Run: headless pygame with SDL's dummy video driver; simulated clock (each Clock.tick advances the game by its frame time, no real sleeping); random seed 0; keys injected as events and as key.get_pressed() state; mouse plan: one left click at the window centre at the start of phase 2, then a move to the lower-right quarter at the start of phase 3; restart key R tapped at the start of phases 3 and 4.
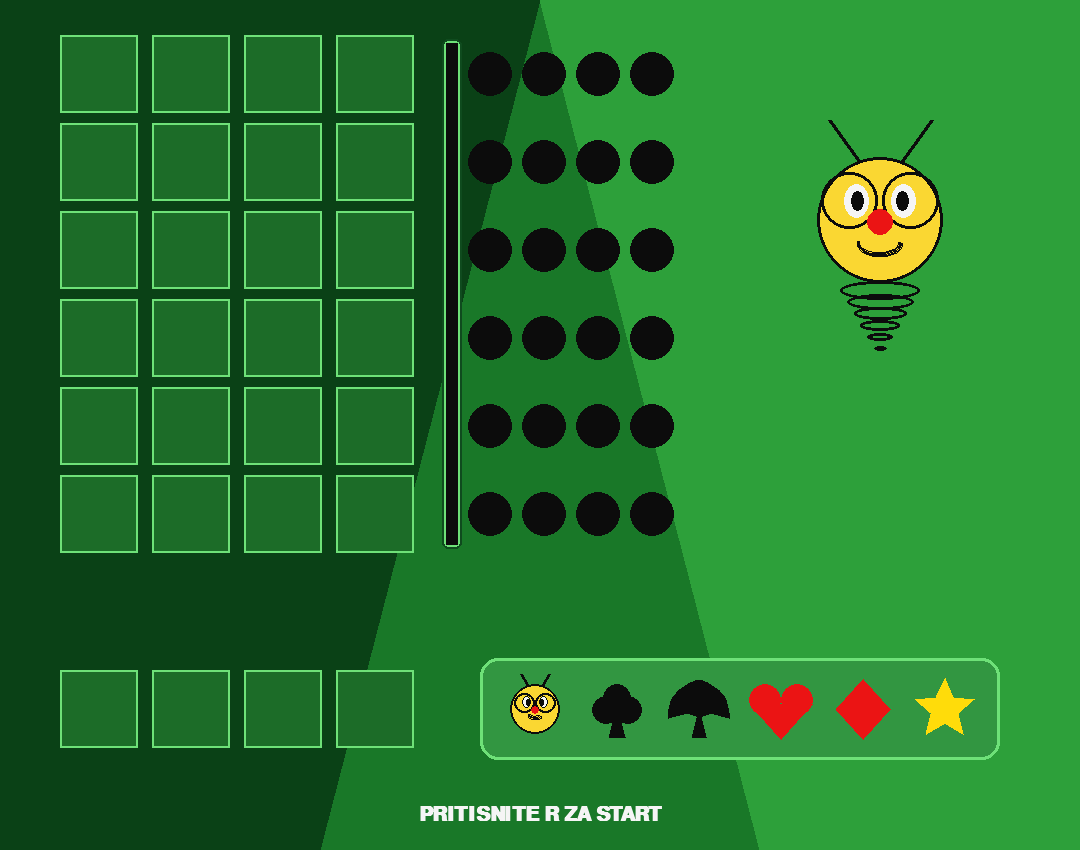
Frame 1 of 4 · flips 1–60 · no input
Frame 2 of 4 · flips 61–180 · clicked the window centre · tapped SPACE, RETURN · held RIGHT (→), D · screen unchanged from frame 1, image omitted
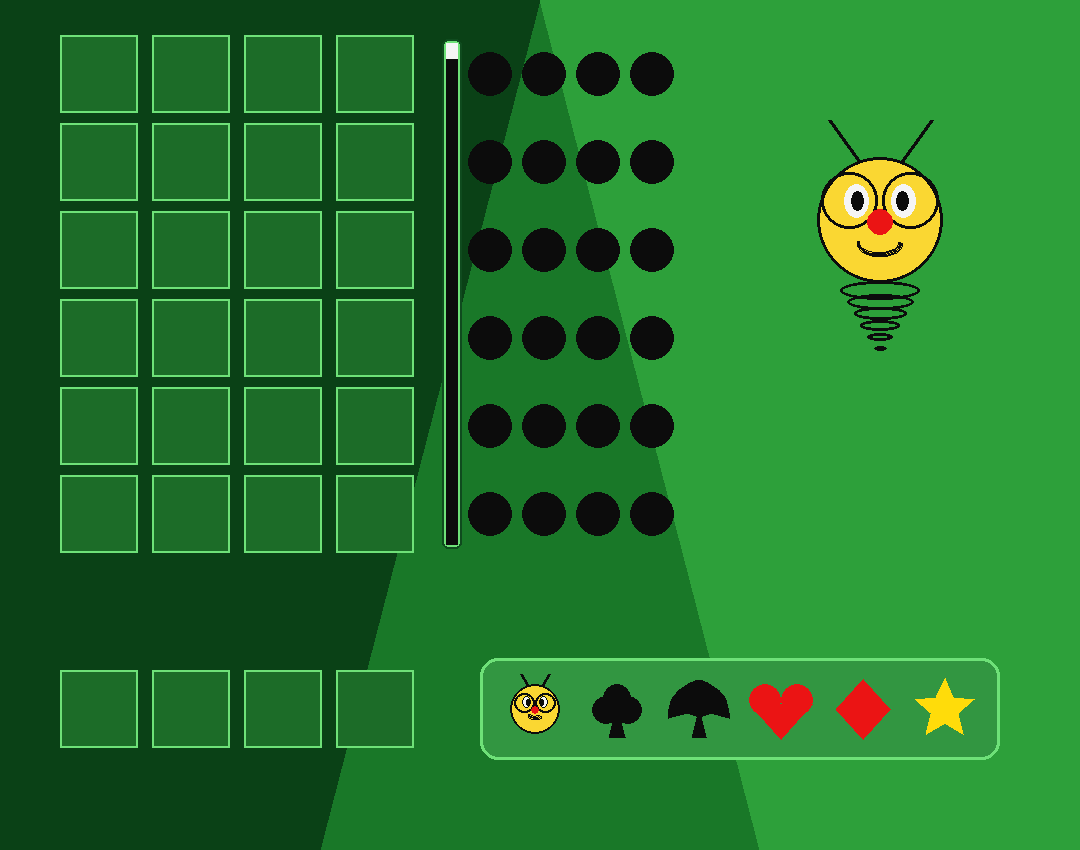
Frame 3 of 4 · flips 181–300 · moved the mouse to the lower-right quarter · tapped R · held DOWN (↓), S
Frame 4 of 4 · flips 301–420 · tapped R · held LEFT (←), A, UP (↑), W · screen unchanged from frame 3, image omitted

The pygame program that drew these frames:

import sys
import random
import math
import pygame

pygame.init()
pygame.font.init()

# --- DIMENZIJE I PROZOR ---
WIDTH, HEIGHT = 1080, 850
screen = pygame.display.set_mode((WIDTH, HEIGHT))
pygame.display.set_caption("Skočko - RTS Slagalica")

# --- BOJE ---
BG_DARK = (10, 65, 22)
BG_MID = (25, 120, 40)
BG_LIGHT = (45, 160, 58)
GRID_BG = (28, 108, 40)
GRID_BORDER = (110, 225, 120)
SYMBOL_BG = (50, 150, 65)
BLACK = (12, 12, 12)
RED = (235, 20, 20)
YELLOW = (255, 220, 10)
WHITE = (245, 245, 245)
SKOCKO_FACE = (250, 215, 50)

# Boje za štraftu tajmera (zelena kontura)
TIMER_BORDER_OUTER = (15, 75, 30)
TIMER_BORDER_INNER = (110, 225, 120)
TIMER_BG_BLACK = (12, 12, 12)
TIMER_FILL_WHITE = (245, 245, 245)

# --- SIMBOLI ---
SYMBOLS = ["SKOCKO", "TREF", "PIK", "HERC", "KARO", "ZVEZDA"]

secret_code = [random.choice(SYMBOLS) for _ in range(4)]
attempts = [[] for _ in range(6)]
feedbacks = [[] for _ in range(6)]
current_attempt = 0
game_started = False  # Čeka pritisak na R za početak
game_over = False
won = False

# Tajmer (90 sekundi)
TOTAL_TIME = 90
start_ticks = 0

# --- FUNKCIJA ZA CRTANJE SIMBOLA ---
def draw_symbol(surface, name, center, size, head_only=True):
    x, y = center
    r = size // 2

    if name == "SKOCKO":
        if head_only:
            head_y = y
            head_r = int(r * 0.72)
            
            # Antene
            pygame.draw.line(surface, BLACK, (x - int(r*0.12), head_y - int(head_r*0.75)), (x - int(r*0.42), head_y - int(head_r*1.40)), 3)
            pygame.draw.line(surface, BLACK, (x + int(r*0.12), head_y - int(head_r*0.75)), (x + int(r*0.42), head_y - int(head_r*1.40)), 3)
            
            # Glava
            pygame.draw.circle(surface, SKOCKO_FACE, (x, head_y), head_r)
            pygame.draw.circle(surface, BLACK, (x, head_y), head_r, 2)
            
            # Naočari
            pygame.draw.ellipse(surface, BLACK, (x - int(r*0.62), head_y - int(r*0.48), int(r*0.60), int(r*0.58)), 2)
            pygame.draw.ellipse(surface, BLACK, (x + int(r*0.02), head_y - int(r*0.48), int(r*0.60), int(r*0.58)), 2)
            
            # Zenice
            pygame.draw.ellipse(surface, WHITE, (x - int(r*0.38), head_y - int(r*0.38), int(r*0.26), int(r*0.36)))
            pygame.draw.ellipse(surface, BLACK, (x - int(r*0.38), head_y - int(r*0.38), int(r*0.26), int(r*0.36)), 1)
            pygame.draw.ellipse(surface, BLACK, (x - int(r*0.28), head_y - int(r*0.30), int(r*0.14), int(r*0.22)))
            
            pygame.draw.ellipse(surface, WHITE, (x + int(r*0.12), head_y - int(r*0.38), int(r*0.26), int(r*0.36)))
            pygame.draw.ellipse(surface, BLACK, (x + int(r*0.12), head_y - int(r*0.38), int(r*0.26), int(r*0.36)), 1)
            pygame.draw.ellipse(surface, BLACK, (x + int(r*0.16), head_y - int(r*0.30), int(r*0.14), int(r*0.22)))
            
            # Nos i osmeh
            pygame.draw.circle(surface, RED, (x, head_y + int(r*0.04)), int(r*0.13))
            pygame.draw.arc(surface, BLACK, (x - int(r*0.22), head_y + int(r*0.10), int(r*0.44), int(r*0.26)), 3.14, 6.28, 2)
        else:
            # Maskota desno
            head_y = y - int(r * 0.35)
            head_r = int(r * 0.55)
            
            pygame.draw.line(surface, BLACK, (x - int(r*0.12), head_y - int(head_r*0.75)), (x - int(r*0.45), head_y - int(head_r*1.60)), 4)
            pygame.draw.line(surface, BLACK, (x + int(r*0.12), head_y - int(head_r*0.75)), (x + int(r*0.45), head_y - int(head_r*1.60)), 4)
            
            pygame.draw.circle(surface, SKOCKO_FACE, (x, head_y), head_r)
            pygame.draw.circle(surface, BLACK, (x, head_y), head_r, 3)
            
            pygame.draw.ellipse(surface, BLACK, (x - int(r*0.52), head_y - int(r*0.42), int(r*0.50), int(r*0.50)), 3)
            pygame.draw.ellipse(surface, BLACK, (x + int(r*0.02), head_y - int(r*0.42), int(r*0.50), int(r*0.50)), 3)
            
            pygame.draw.ellipse(surface, WHITE, (x - int(r*0.32), head_y - int(r*0.32), int(r*0.22), int(r*0.30)))
            pygame.draw.ellipse(surface, BLACK, (x - int(r*0.26), head_y - int(r*0.26), int(r*0.12), int(r*0.18)))
            
            pygame.draw.ellipse(surface, WHITE, (x + int(r*0.10), head_y - int(r*0.32), int(r*0.22), int(r*0.30)))
            pygame.draw.ellipse(surface, BLACK, (x + int(r*0.14), head_y - int(r*0.26), int(r*0.12), int(r*0.18)))
            
            pygame.draw.circle(surface, RED, (x, head_y + int(r*0.02)), int(r*0.12))
            pygame.draw.arc(surface, BLACK, (x - int(r*0.20), head_y + int(r*0.08), int(r*0.40), int(r*0.25)), 3.14, 6.28, 3)

            sp_top = head_y + head_r - int(r*0.02)
            spirals = 6
            for i in range(spirals):
                factor = (spirals - i) / spirals
                w = int(r * 0.70 * factor)
                h = int(r * 0.14 * factor) + 3
                sy = sp_top + i * int(r * 0.12)
                pygame.draw.ellipse(surface, BLACK, (x - w//2, sy, w, h), 3)

    elif name == "TREF":
        tr = int(r * 0.42)
        pygame.draw.circle(surface, BLACK, (x - int(r*0.32), y + int(r*0.05)), tr)
        pygame.draw.circle(surface, BLACK, (x + int(r*0.32), y + int(r*0.05)), tr)
        pygame.draw.circle(surface, BLACK, (x, y - int(r*0.32)), tr)
        pygame.draw.circle(surface, BLACK, (x, y), int(r*0.25))
        
        pts = [(x, y - int(r*0.1)), (x - int(r*0.25), y + int(r*0.82)), (x + int(r*0.25), y + int(r*0.82))]
        pygame.draw.polygon(surface, BLACK, pts)

    elif name == "PIK":
        top_y = y - int(r * 0.85)
        base_y = y + int(r * 0.28)
        
        pts = [(x, top_y)]
        steps = 15
        for i in range(1, steps + 1):
            t = i / steps
            px = x - (r * 0.88) * (math.sin(t * math.pi / 2) ** 1.4)
            py = top_y + (base_y - top_y) * (t ** 2.0)
            pts.append((px, py))
            
        pts.append((x - int(r * 0.35), base_y - int(r * 0.15)))
        pts.append((x, base_y - int(r * 0.05)))
        pts.append((x + int(r * 0.35), base_y - int(r * 0.15)))
        
        for i in range(steps, 0, -1):
            t = i / steps
            px = x + (r * 0.88) * (math.sin(t * math.pi / 2) ** 1.4)
            py = top_y + (base_y - top_y) * (t ** 2.0)
            pts.append((px, py))
            
        pygame.draw.polygon(surface, BLACK, pts)
        
        stem_pts = [(x, y), (x - int(r * 0.22), y + int(r * 0.82)), (x + int(r * 0.22), y + int(r * 0.82))]
        pygame.draw.polygon(surface, BLACK, stem_pts)

    elif name == "HERC":
        top_y = y - int(r * 0.28)
        tr = int(r * 0.46)
        pygame.draw.circle(surface, RED, (x - tr, top_y), tr)
        pygame.draw.circle(surface, RED, (x + tr, top_y), tr)
        
        pts = [
            (x - int(r * 0.90), top_y + int(r * 0.12)),
            (x + int(r * 0.90), top_y + int(r * 0.12)),
            (x, y + int(r * 0.88))
        ]
        pygame.draw.polygon(surface, RED, pts)

    elif name == "KARO":
        pts = [
            (x, y - int(r * 0.88)),
            (x + int(r * 0.78), y),
            (x, y + int(r * 0.88)),
            (x - int(r * 0.78), y)
        ]
        pygame.draw.polygon(surface, RED, pts)

    elif name == "ZVEZDA":
        pts = []
        for i in range(10):
            angle = i * math.pi / 5 - math.pi / 2
            radius = int(r * 0.90) if i % 2 == 0 else int(r * 0.42)
            pts.append((x + radius * math.cos(angle), y + radius * math.sin(angle)))
        pygame.draw.polygon(surface, YELLOW, pts)

def evaluate_guess(guess, target):
    crvene = 0
    zute = 0
    t_m = target.copy()
    g_m = guess.copy()
    
    for i in range(4):
        if g_m[i] == t_m[i]:
            crvene += 1
            t_m[i] = None
            g_m[i] = None

    for i in range(4):
        if g_m[i] is not None and g_m[i] in t_m:
            zute += 1
            t_m[t_m.index(g_m[i])] = None

    fb = ["RED"] * crvene + ["YELLOW"] * zute
    while len(fb) < 4:
        fb.append("BLACK")
    return fb

def reset_game():
    global secret_code, attempts, feedbacks, current_attempt, game_started, game_over, won, start_ticks
    secret_code = [random.choice(SYMBOLS) for _ in range(4)]
    attempts = [[] for _ in range(6)]
    feedbacks = [[] for _ in range(6)]
    current_attempt = 0
    game_started = True
    game_over = False
    won = False
    start_ticks = pygame.time.get_ticks()

# --- GLAVNA PETLJA ---
clock = pygame.time.Clock()
palette_rects = []

running = True
while running:
    clock.tick(30)
    screen.fill(BG_MID)
    
    # Proračun vremena u celim sekundama (isprekidano spuštanje na svaki sekund)
    elapsed_seconds_int = 0
    if game_started and not game_over:
        elapsed_ms = pygame.time.get_ticks() - start_ticks
        elapsed_seconds_int = int(elapsed_ms // 1000)
        
        if elapsed_seconds_int >= TOTAL_TIME:
            elapsed_seconds_int = TOTAL_TIME
            game_over = True
            won = False

    # Pozadina
    pygame.draw.polygon(screen, BG_DARK, [(0, 0), (540, 0), (320, 850), (0, 850)])
    pygame.draw.polygon(screen, BG_LIGHT, [(540, 0), (1080, 0), (1080, 850), (760, 850)])

    cell_size = 78
    start_x, start_y = 60, 35

    # --- TABELA POKUŠAJA ---
    for row in range(6):
        for col in range(4):
            x = start_x + col * (cell_size + 14)
            y = start_y + row * (cell_size + 10)
            rect = pygame.Rect(x, y, cell_size, cell_size)
            pygame.draw.rect(screen, GRID_BG, rect)
            pygame.draw.rect(screen, GRID_BORDER, rect, 2)
            
            if col < len(attempts[row]):
                draw_symbol(screen, attempts[row][col], rect.center, cell_size - 8, head_only=True)

    # --- ŠTRAFTA ZA OGRANIČENJE VREMENA (TAJMER) ---
    timer_x = 442
    timer_y = start_y + 4
    timer_w = 20
    timer_h = 6 * (cell_size + 10) - 18
    
    # Zeleni okviri
    outer_timer_rect = pygame.Rect(timer_x, timer_y, timer_w, timer_h)
    pygame.draw.rect(screen, TIMER_BORDER_OUTER, outer_timer_rect, border_radius=6)
    inner_timer_rect = pygame.Rect(timer_x + 2, timer_y + 2, timer_w - 4, timer_h - 4)
    pygame.draw.rect(screen, TIMER_BORDER_INNER, inner_timer_rect, border_radius=4)
    
    # Unutrašnja podloga je crna
    content_rect = pygame.Rect(timer_x + 4, timer_y + 4, timer_w - 8, timer_h - 8)
    pygame.draw.rect(screen, TIMER_BG_BLACK, content_rect)
    
    # Bela traka kreće sa vrha i spušta se na svaki puni sekund
    fill_h = int(content_rect.height * (elapsed_seconds_int / TOTAL_TIME))
    if fill_h > 0:
        fill_rect = pygame.Rect(content_rect.x, content_rect.y, content_rect.width, fill_h)
        pygame.draw.rect(screen, TIMER_FILL_WHITE, fill_rect)

    # --- INDIKATORI (POGOCI) ---
    fb_start_x = 490
    for row in range(6):
        for col in range(4):
            cx = fb_start_x + col * 54
            cy = start_y + row * (cell_size + 10) + cell_size // 2
            
            color = BLACK
            if col < len(feedbacks[row]):
                if feedbacks[row][col] == "RED":
                    color = RED
                elif feedbacks[row][col] == "YELLOW":
                    color = YELLOW
            
            pygame.draw.circle(screen, color, (cx, cy), 22)
            pygame.draw.circle(screen, BLACK, (cx, cy), 22, 2)

    # Maskota
    draw_symbol(screen, "SKOCKO", (880, 260), 230, head_only=False)

    # --- ZAJEDNIČKI NIVO NA DNU: REŠENJE I PALETA ---
    bottom_y = 670

    # 1. REŠENJE (TAČNA KOMBINACIJA)
    for col in range(4):
        x = start_x + col * (cell_size + 14)
        rect = pygame.Rect(x, bottom_y, cell_size, cell_size)
        pygame.draw.rect(screen, GRID_BG, rect)
        pygame.draw.rect(screen, GRID_BORDER, rect, 2)
        if game_over:
            draw_symbol(screen, secret_code[col], rect.center, cell_size - 8, head_only=True)

    # 2. PALETA ZA IZBOR SIMBOLA
    pal_x = 480
    pal_w = 520
    pal_h = cell_size + 24
    pygame.draw.rect(screen, SYMBOL_BG, (pal_x, bottom_y - 12, pal_w, pal_h), border_radius=18)
    pygame.draw.rect(screen, GRID_BORDER, (pal_x, bottom_y - 12, pal_w, pal_h), 3, border_radius=18)

    palette_rects = []
    symbol_spacing = 82
    for i, sym in enumerate(SYMBOLS):
        cx = pal_x + 55 + i * symbol_spacing
        cy = bottom_y + cell_size // 2
        r = pygame.Rect(cx - cell_size//2, cy - cell_size//2, cell_size, cell_size)
        palette_rects.append((r, sym))
        draw_symbol(screen, sym, (cx, cy), cell_size - 8, head_only=True)

    # Statusne poruke
    font = pygame.font.SysFont("Arial", 30, bold=True)
    if not game_started:
        txt = "PRITISNITE R ZA START"
        txt_surf = font.render(txt, True, WHITE)
        screen.blit(txt_surf, (WIDTH // 2 - txt_surf.get_width() // 2, HEIGHT - 45))
    elif game_over:
        txt = "POGODAK! Pritisnite R za novu igru." if won else "KRAJ IGRE! Pritisnite R za novu igru."
        txt_surf = font.render(txt, True, WHITE)
        screen.blit(txt_surf, (WIDTH // 2 - txt_surf.get_width() // 2, HEIGHT - 45))

    # --- EVENT LOGIKA ---
    for event in pygame.event.get():
        if event.type == pygame.QUIT:
            running = False
            
        elif event.type == pygame.MOUSEBUTTONDOWN and game_started and not game_over:
            if event.button == 1:
                for rect, sym in palette_rects:
                    if rect.collidepoint(event.pos):
                        if len(attempts[current_attempt]) < 4:
                            attempts[current_attempt].append(sym)
                            
                            if len(attempts[current_attempt]) == 4:
                                fb = evaluate_guess(attempts[current_attempt], secret_code)
                                feedbacks[current_attempt] = fb
                                if fb.count("RED") == 4:
                                    game_over = True
                                    won = True
                                else:
                                    current_attempt += 1
                                    if current_attempt == 6:
                                        game_over = True
            
            elif event.button == 3:
                if len(attempts[current_attempt]) > 0:
                    attempts[current_attempt].pop()

        elif event.type == pygame.KEYDOWN:
            if event.key == pygame.K_BACKSPACE and game_started and not game_over:
                if len(attempts[current_attempt]) > 0:
                    attempts[current_attempt].pop()
            elif event.key == pygame.K_r:
                reset_game()

    pygame.display.flip()

pygame.quit()
sys.exit()
